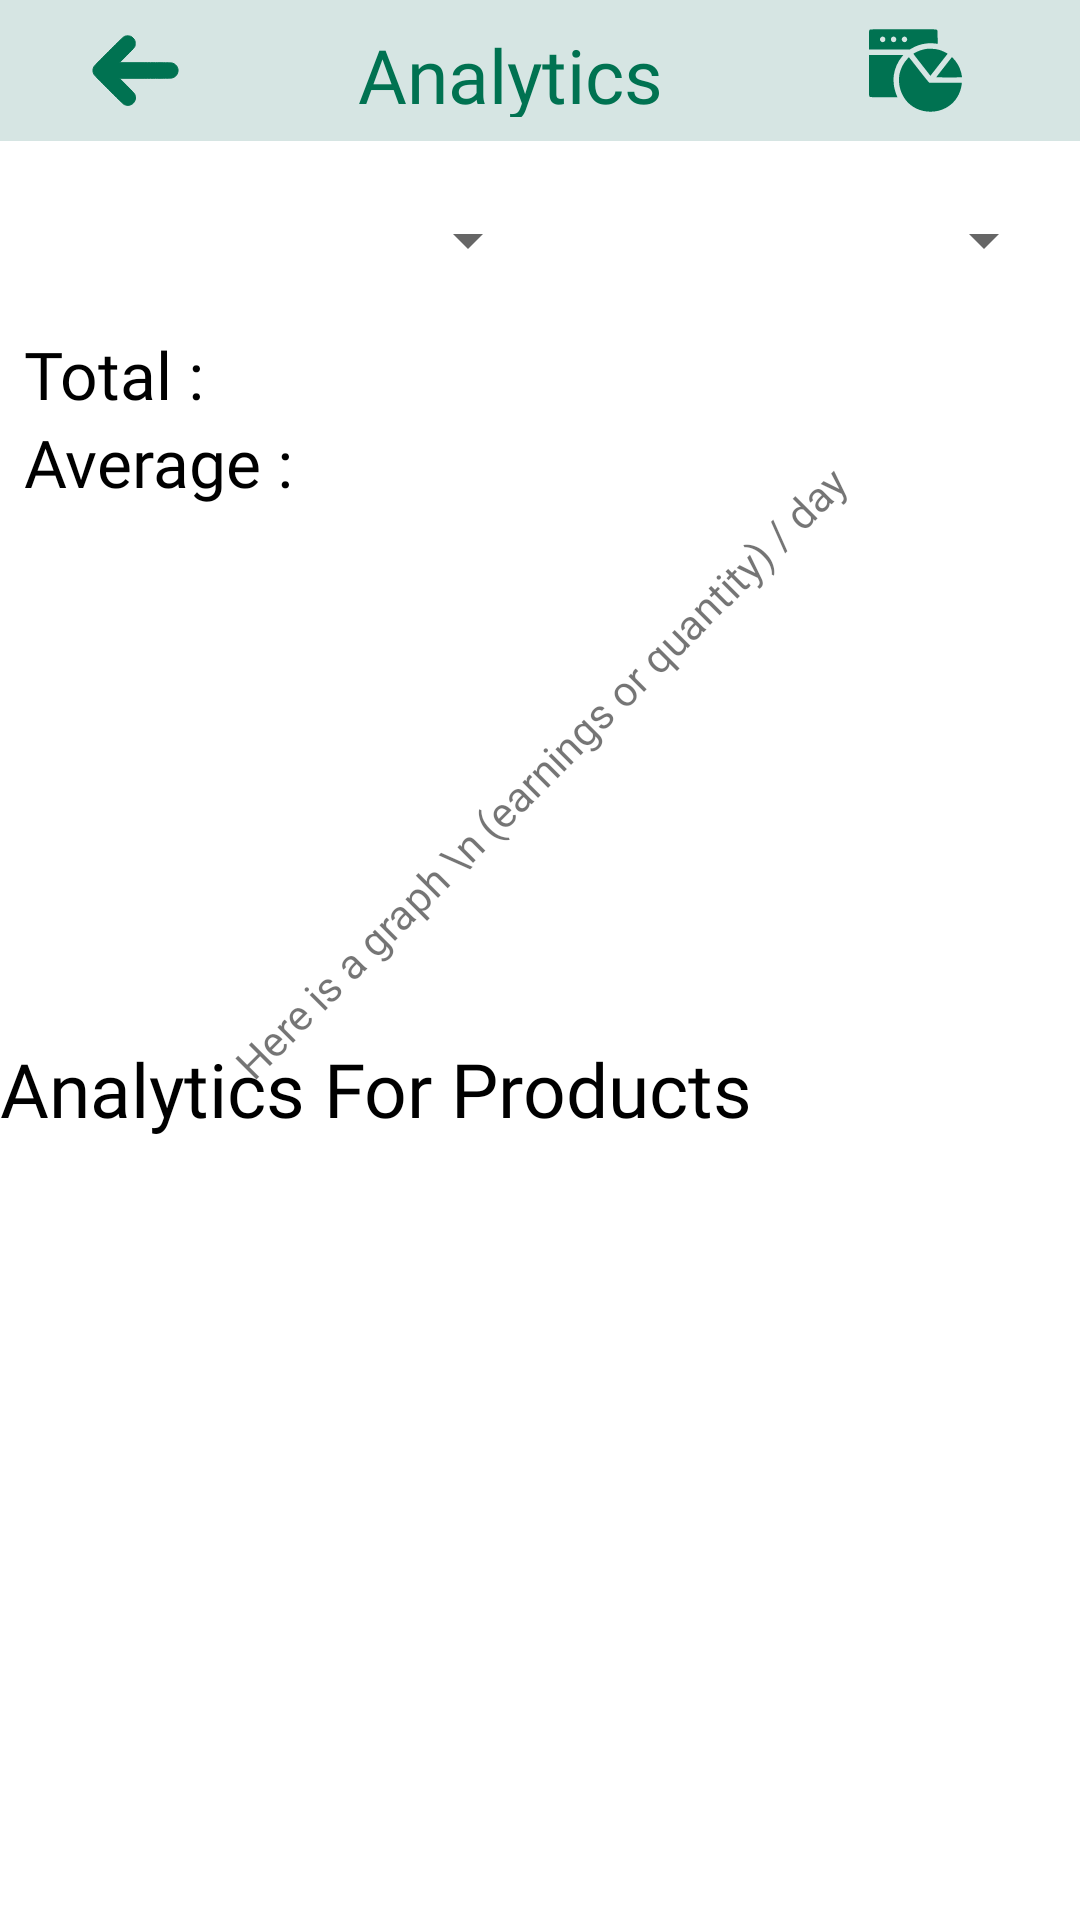

This screen was rendered from an Android layout file. Write that file and the resources it references.
<!-- AndroidManifest.xml: application theme Theme.Bahceden -->
<!-- res/layout/activity_producer_analytics.xml -->
<?xml version="1.0" encoding="utf-8"?>
<LinearLayout xmlns:android="http://schemas.android.com/apk/res/android"
    xmlns:app="http://schemas.android.com/apk/res-auto"
    xmlns:tools="http://schemas.android.com/tools"
    android:layout_width="match_parent"
    android:layout_height="match_parent"
    android:orientation="vertical"
    android:weightSum="1"
    tools:context=".activities.ProducerAnalyticsActivity">

    <LinearLayout
        android:id="@+id/producerAnalyticsTopBar"
        android:layout_width="match_parent"
        android:layout_height="0dp"
        android:layout_weight="0.08"
        android:background="@color/bahceden_foreground"
        android:orientation="horizontal"
        android:paddingHorizontal="25dp"
        android:paddingVertical="8dp">

        <ImageView
            android:id="@+id/producerAnalyticsBackButton"
            android:layout_width="40dp"
            android:layout_height="match_parent"
            android:src="@drawable/ic_back" />

        <TextView
            android:id="@+id/producerAnalyticsTopBarNameText"
            android:layout_width="wrap_content"
            android:layout_height="match_parent"
            android:layout_weight="1"
            android:fontFamily="@font/nexa_heavy"
            android:gravity="center"
            android:text="Analytics"
            android:textColor="@color/bahceden_green"
            android:textSize="25sp" />

        <ImageView
            android:layout_width="60dp"
            android:layout_height="match_parent"
            android:src="@drawable/ic_pie_chart"
            app:tint="@color/bahceden_green" />

    </LinearLayout>

    <LinearLayout
        android:layout_width="match_parent"
        android:layout_height="0dp"
        android:layout_margin="8dp"
        android:layout_weight="0.08"
        android:orientation="horizontal"
        android:weightSum="1">

        <Spinner
            android:id="@+id/producerAnalyticsSpinner1"
            android:layout_width="0dp"
            android:layout_height="50dp"
            android:layout_weight="0.5"
            android:spinnerMode="dropdown" />

        <Spinner
            android:id="@+id/producerAnalyticsSpinner2"
            android:layout_width="0dp"
            android:layout_height="50dp"
            android:layout_weight="0.5"
            android:spinnerMode="dropdown" />
    </LinearLayout>

    <LinearLayout
        android:layout_width="match_parent"
        android:layout_height="0dp"
        android:layout_marginHorizontal="8dp"
        android:layout_weight="0.1"
        android:orientation="vertical"
        android:weightSum="2">

        <TextView
            android:id="@+id/producerAnalyticsTotalText"
            android:layout_width="match_parent"
            android:layout_height="0dp"
            android:layout_weight="1"
            android:autoSizeTextType="uniform"
            android:fontFamily="@font/nexa_heavy"
            android:text="Total : "
            android:textColor="@color/black" />

        <TextView
            android:id="@+id/producerAnalyticsAverageText"
            android:layout_width="match_parent"
            android:layout_height="0dp"
            android:layout_weight="1"
            android:autoSizeTextType="uniform"
            android:fontFamily="@font/nexa_heavy"
            android:text="Average : "
            android:textColor="@color/black" />
    </LinearLayout>


    <TextView
        android:layout_width="match_parent"
        android:layout_height="0dp"
        android:layout_marginHorizontal="8dp"
        android:layout_weight="0.3"
        android:fontFamily="@font/nexa_heavy"
        android:gravity="center"
        android:rotation="-45"
        android:text="Here is a graph \n (earnings or quantity) / day"
        android:textAlignment="center" />

    <TextView
        android:layout_width="match_parent"
        android:layout_height="wrap_content"
        android:autoSizeTextType="uniform"
        android:fontFamily="@font/nexa_heavy"
        android:text="Analytics For Products"
        android:textSize="25sp"
        android:textColor="@color/black" />


    <androidx.recyclerview.widget.RecyclerView
        android:id="@+id/producerAnalyticsRV"
        android:layout_width="match_parent"
        android:layout_height="0dp"
        android:layout_marginHorizontal="8dp"
        android:layout_weight="0.4"
        android:orientation="vertical" />


</LinearLayout>
<!-- resources referenced by this layout -->
<resources>
  <color name="bahceden_foreground">#D6E5E3</color>
  <color name="bahceden_green">#007251</color>
  <color name="black">#FF000000</color>
  <!-- drawable ic_back (drawable) -->
  <vector xmlns:android="http://schemas.android.com/apk/res/android"
      android:width="25dp"
      android:height="25dp"
      android:viewportWidth="512"
      android:viewportHeight="512">
    <path
        android:pathData="M200.5,66.3c-10.5,3.5 -12.1,5 -92.2,85 -74,74 -79.4,79.6 -82.3,85.8 -6,12.9 -6,24.9 0,37.8 2.9,6.2 8.3,11.8 82.8,86.3 73.9,73.9 80.2,79.9 86.2,82.7 16.9,7.9 36.1,4.7 48.9,-8 12.5,-12.6 15.8,-31.4 8.4,-48.3 -2.4,-5.5 -6.7,-10.2 -43.7,-47.4l-41,-41.2 140.4,-0c85.4,-0 142.8,-0.4 146.4,-1 18.4,-3 32.7,-17.4 35.7,-35.9 3.6,-22.4 -12.7,-44.4 -35.7,-48.1 -3.6,-0.6 -61,-1 -146.4,-1l-140.4,-0 40.5,-40.8c48,-48.2 46.4,-46 46.4,-65.2 0,-11.1 -0.1,-11.8 -3.4,-18.2 -4.1,-8.3 -12.9,-16.9 -20.8,-20.5 -4.8,-2.2 -7.6,-2.7 -15.8,-3 -6.4,-0.2 -11.4,0.2 -14,1z"
        android:fillColor="@color/bahceden_green"
        android:strokeColor="@color/bahceden_green"/>
  </vector>
  <!-- drawable ic_pie_chart: vector/xml drawable (drawable, 2424 chars, omitted) -->
  <style name="Theme.Bahceden" parent="Theme.MaterialComponents.Light.NoActionBar">
          
          <item name="colorPrimary">@color/purple_500</item>
          <item name="colorPrimaryVariant">@color/purple_700</item>
          <item name="colorOnPrimary">@color/white</item>
          
          <item name="colorSecondary">@color/teal_200</item>
          <item name="colorSecondaryVariant">@color/teal_700</item>
          <item name="colorOnSecondary">@color/black</item>
          
          <item name="android:statusBarColor">?attr/colorPrimaryVariant</item>
          
      </style>
  <color name="purple_500">#FF6200EE</color>
  <color name="purple_700">#FF3700B3</color>
  <color name="white">#FFFFFFFF</color>
  <color name="teal_200">#FF03DAC5</color>
  <color name="teal_700">#FF018786</color>
</resources>
